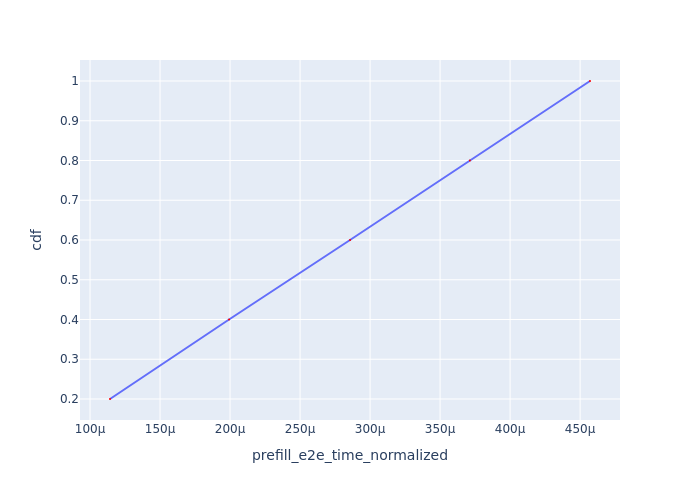

The table this chart was drawn from, first rows:
Request Id, prefill_e2e_time_normalized, cdf
0_0, 0.0001143, 0.2
0_1, 0.0001993, 0.4
0_2, 0.0002857, 0.6
0_3, 0.0003713, 0.8
0_4, 0.0004571, 1.0
